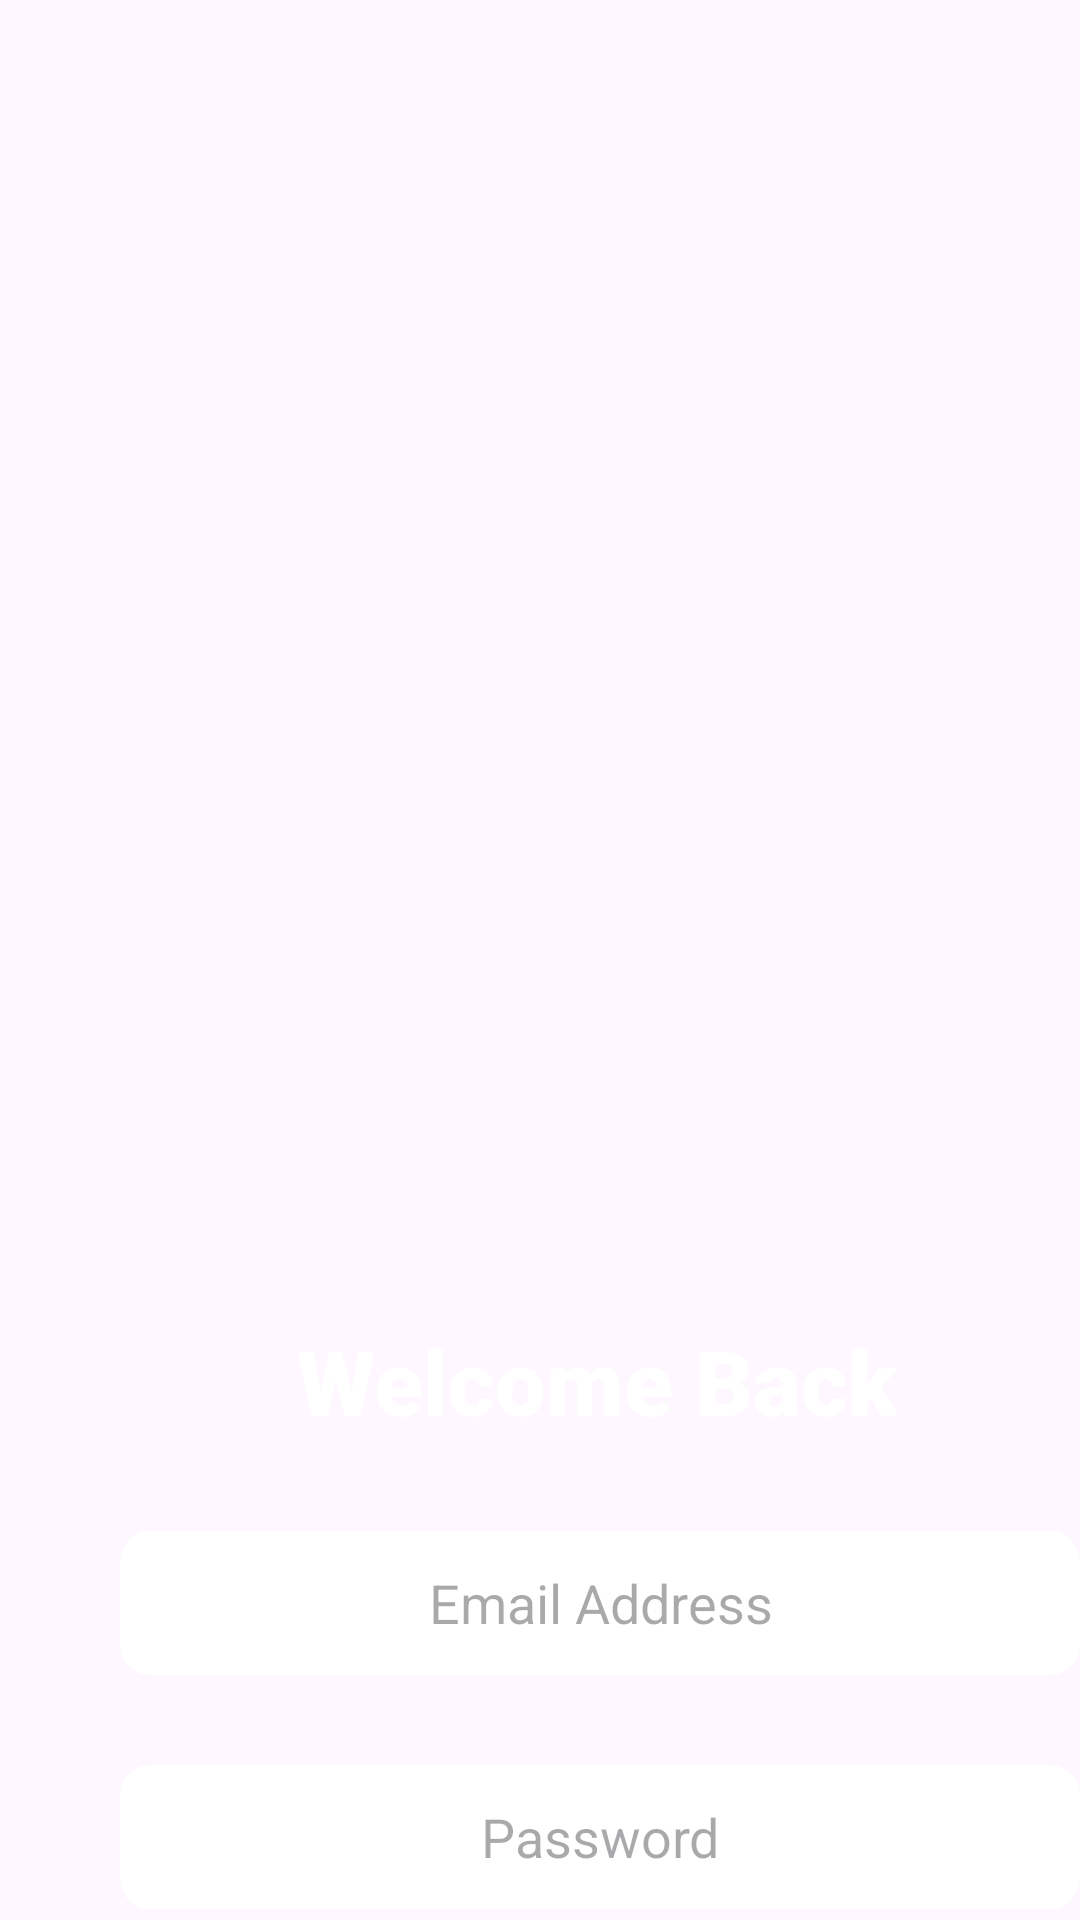

This screen was rendered from an Android layout file. Write that file and the resources it references.
<!-- AndroidManifest.xml: application theme Theme.GBird -->
<!-- res/layout/activity_signin.xml -->
<?xml version="1.0" encoding="utf-8"?>
<RelativeLayout xmlns:android="http://schemas.android.com/apk/res/android"
    xmlns:app="http://schemas.android.com/apk/res-auto"
    xmlns:tools="http://schemas.android.com/tools"
    android:layout_width="match_parent"
    android:layout_height="match_parent"
    android:background="@drawable/xpigeon"
    android:orientation="vertical"
    tools:context=".signin">


    <TextView
        android:id="@+id/textView4"
        android:layout_width="wrap_content"
        android:layout_height="wrap_content"
        android:layout_marginLeft="99dp"
        android:layout_marginTop="440dp"
        android:fontFamily="sans-serif-black"
        android:text="Welcome Back"
        android:textColor="#FFFFFF"
        android:textSize="30sp" />

    <EditText
        android:id="@+id/email"
        android:layout_width="320dp"
        android:layout_height="48dp"
        android:layout_below="@+id/textView4"
        android:layout_marginLeft="40dp"
        android:layout_marginTop="30dp"
        android:background="@drawable/button_background"
        android:ems="10"
        android:hint="Email Address"
        android:inputType="textEmailAddress"
        android:textAlignment="center" />

    <EditText
        android:id="@+id/password"
        android:layout_width="320dp"
        android:layout_height="48dp"
        android:layout_below="@+id/email"
        android:layout_marginLeft="40dp"
        android:layout_marginTop="30dp"
        android:background="@drawable/button_background"
        android:ems="10"
        android:hint="Password"
        android:inputType="textPassword"
        android:textAlignment="center" />

    <androidx.appcompat.widget.AppCompatButton
        android:id="@+id/loginbtn"
        android:layout_width="320dp"
        android:layout_height="48dp"
        android:layout_below="@+id/password"
        android:layout_marginLeft="40dp"
        android:layout_marginTop="20dp"
        android:background="@drawable/buttonsignin"
        android:text="LOGIN"
        android:textStyle="bold"
        android:textSize="18sp" />

    <TextView
        android:id="@+id/signup"
        android:layout_width="wrap_content"
        android:layout_height="wrap_content"
        android:layout_below="@+id/loginbtn"
        android:layout_marginLeft="10dp"
        android:layout_toRightOf="@+id/textView5"
        android:layout_marginTop="18dp"
        android:fontFamily="sans-serif-black"
        android:text="SignUp"
        android:textColor="#fff"
        android:textSize="18sp" />

    <TextView
        android:id="@+id/textView5"
        android:layout_width="wrap_content"
        android:layout_height="wrap_content"
        android:layout_below="@+id/loginbtn"
        android:layout_marginLeft="60dp"
        android:layout_marginTop="20dp"
        android:text="Don't have an account?"
        android:textColor="#fff"
        android:textSize="18sp" />

</RelativeLayout>
<!-- resources referenced by this layout -->
<resources>
  <!-- drawable button_background (drawable) -->
  <?xml version="1.0" encoding="utf-8"?>
  <selector xmlns:android="http://schemas.android.com/apk/res/android">
  <item>
      <shape android:shape="rectangle">
      <corners android:radius="10dp"/>
          <solid android:color="#fff"/>
  
      </shape>
  </item>
  </selector>
  <!-- drawable buttonsignin (drawable) -->
  <?xml version="1.0" encoding="utf-8"?>
  <selector xmlns:android="http://schemas.android.com/apk/res/android">
      <item>
          <shape android:shape="rectangle">
              <corners android:radius="10dp"/>
              <solid android:color="#FFFF00"/>
          </shape>
      </item>
  </selector>
  <style name="Theme.GBird" parent="Base.Theme.GBird" />
  <style name="Base.Theme.GBird" parent="Theme.Material3.DayNight.NoActionBar">
          
          <item name="colorPrimary">#000</item>
          
      </style>
</resources>
